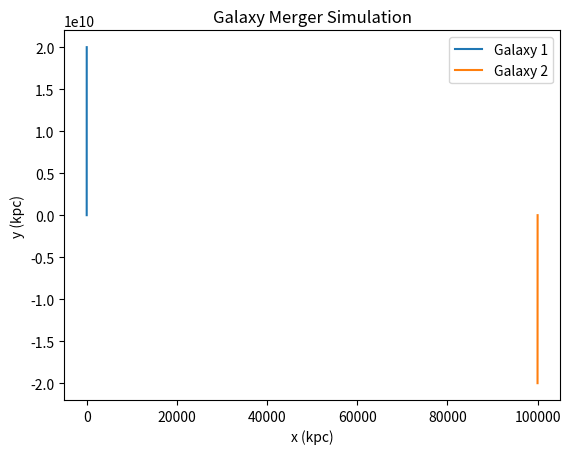

Reproduce this figure in Python.
from scipy.integrate import solve_ivp
import numpy as np
import matplotlib.pyplot as plt

# Constants
G = 6.67430e-11  # Gravitational constant
M1 = 1e11  # Mass of galaxy 1 (in solar masses)
M2 = 5e10  # Mass of galaxy 2
r1_init, r2_init = np.array([0, 0]), np.array([1e5, 0])  # Initial positions in kpc
v1_init, v2_init = np.array([0, 200]), np.array([0, -200])  # Initial velocities in km/s

# Define the differential equation for gravitational interaction
def derivatives(t, y):
    r1, v1, r2, v2 = y[:2], y[2:4], y[4:6], y[6:]
    r = np.linalg.norm(r2 - r1)
    force = G * M1 * M2 / r**2
    accel1 = force * (r2 - r1) / (r * M1)
    accel2 = -force * (r2 - r1) / (r * M2)
    return np.concatenate((v1, accel1, v2, accel2))

# Solve using ODE solver
initial_conditions = np.concatenate((r1_init, v1_init, r2_init, v2_init))
time_span = (0, 1e8)  # Time span in seconds
solution = solve_ivp(derivatives, time_span, initial_conditions, max_step=1e6)

# Plot trajectories
plt.plot(solution.y[0], solution.y[1], label="Galaxy 1")
plt.plot(solution.y[4], solution.y[5], label="Galaxy 2")
plt.xlabel("x (kpc)")
plt.ylabel("y (kpc)")
plt.title("Galaxy Merger Simulation")
plt.legend()
plt.show()